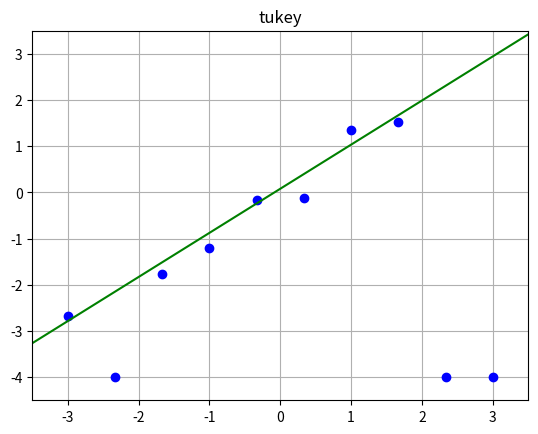

Reproduce this figure in Python.
import numpy as np
import matplotlib.pyplot as plt

np.random.seed(1)

def generate_sample(x_min=-3., x_max=3., sample_size=10):
    x = np.linspace(x_min, x_max, num=sample_size)
    y = x + np.random.normal(loc=0., scale=.2, size=sample_size)
    y[-1] = y[-2] = y[1] = -4  # outliers
    return x, y

def build_design_matrix(x):
    phi = np.empty(x.shape + (2,))
    phi[:, 0] = 1.
    phi[:, 1] = x
    return phi

def huber(x, y, eta=1., n_iter=1000):
    phi = build_design_matrix(x)
    # initialize theta using the solution of regularized ridge regression
    theta = theta_prev = np.linalg.solve(
        phi.T.dot(phi) + 1e-4 * np.identity(phi.shape[1]), phi.T.dot(y))
    for _ in range(n_iter):
        r = np.abs(phi.dot(theta_prev) - y)
        w = np.diag(np.where(r > eta, eta / r, 1.))
        phit_w_phi = phi.T.dot(w).dot(phi)
        phit_w_y = phi.T.dot(w).dot(y)
        theta = np.linalg.solve(phit_w_phi, phit_w_y)
        if np.linalg.norm(theta - theta_prev) < 1e-3:
            break
        theta_prev = theta
    return theta

def tukey(x, y, eta=1., n_iter=1000):
    phi = build_design_matrix(x)
    # initialize theta using the solution of regularized ridge regression
    theta = theta_prev = np.linalg.solve(
        phi.T.dot(phi) + 1e-4 * np.identity(phi.shape[1]), phi.T.dot(y))
    for _ in range(n_iter):
        r = np.abs(phi.dot(theta_prev) - y)
        w = np.diag(np.where(r > eta, (1-r*r/eta*eta)**2, 0))
        phit_w_phi = phi.T.dot(w).dot(phi)
        phit_w_y = phi.T.dot(w).dot(y)
        theta = np.linalg.solve(phit_w_phi, phit_w_y)
        if np.linalg.norm(theta - theta_prev) < 1e-3:
            break
        theta_prev = theta
    return theta

def predict(x, theta):
    phi = build_design_matrix(x)
    return phi.dot(theta)

def visualize(x, y, theta, name, x_min=-4., x_max=4.):
    X = np.linspace(x_min, x_max, 1000)
    Y = predict(X, theta)
    plt.clf()
    plt.grid()
    plt.rcParams['axes.axisbelow'] = True
    plt.xlim(-3.5, 3.5)
    plt.ylim(-4.5, 3.5)
    plt.plot(X, Y, color='green')
    plt.scatter(x, y, c='blue', marker='o')
    plt.title(name)
    plt.savefig('output-%s.png' % name)

x, y = generate_sample()
theta_h = huber(x, y, eta=1.)
visualize(x, y, theta_h, 'huber')
theta_t = tukey(x, y, eta=1.)
visualize(x, y, theta_t, 'tukey')
